3-way image classification set "fotos-training" from GitHub (Garellomiguel/piedra-papel-y-tijeras); label vocabulary: papel, piedra, tijeras.

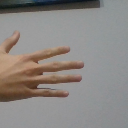
Label: papel

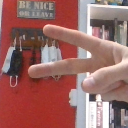
Label: tijeras

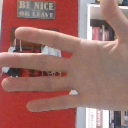
Label: papel

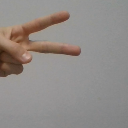
Label: tijeras

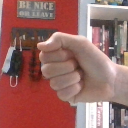
Label: piedra

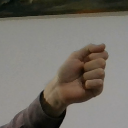
Label: piedra
